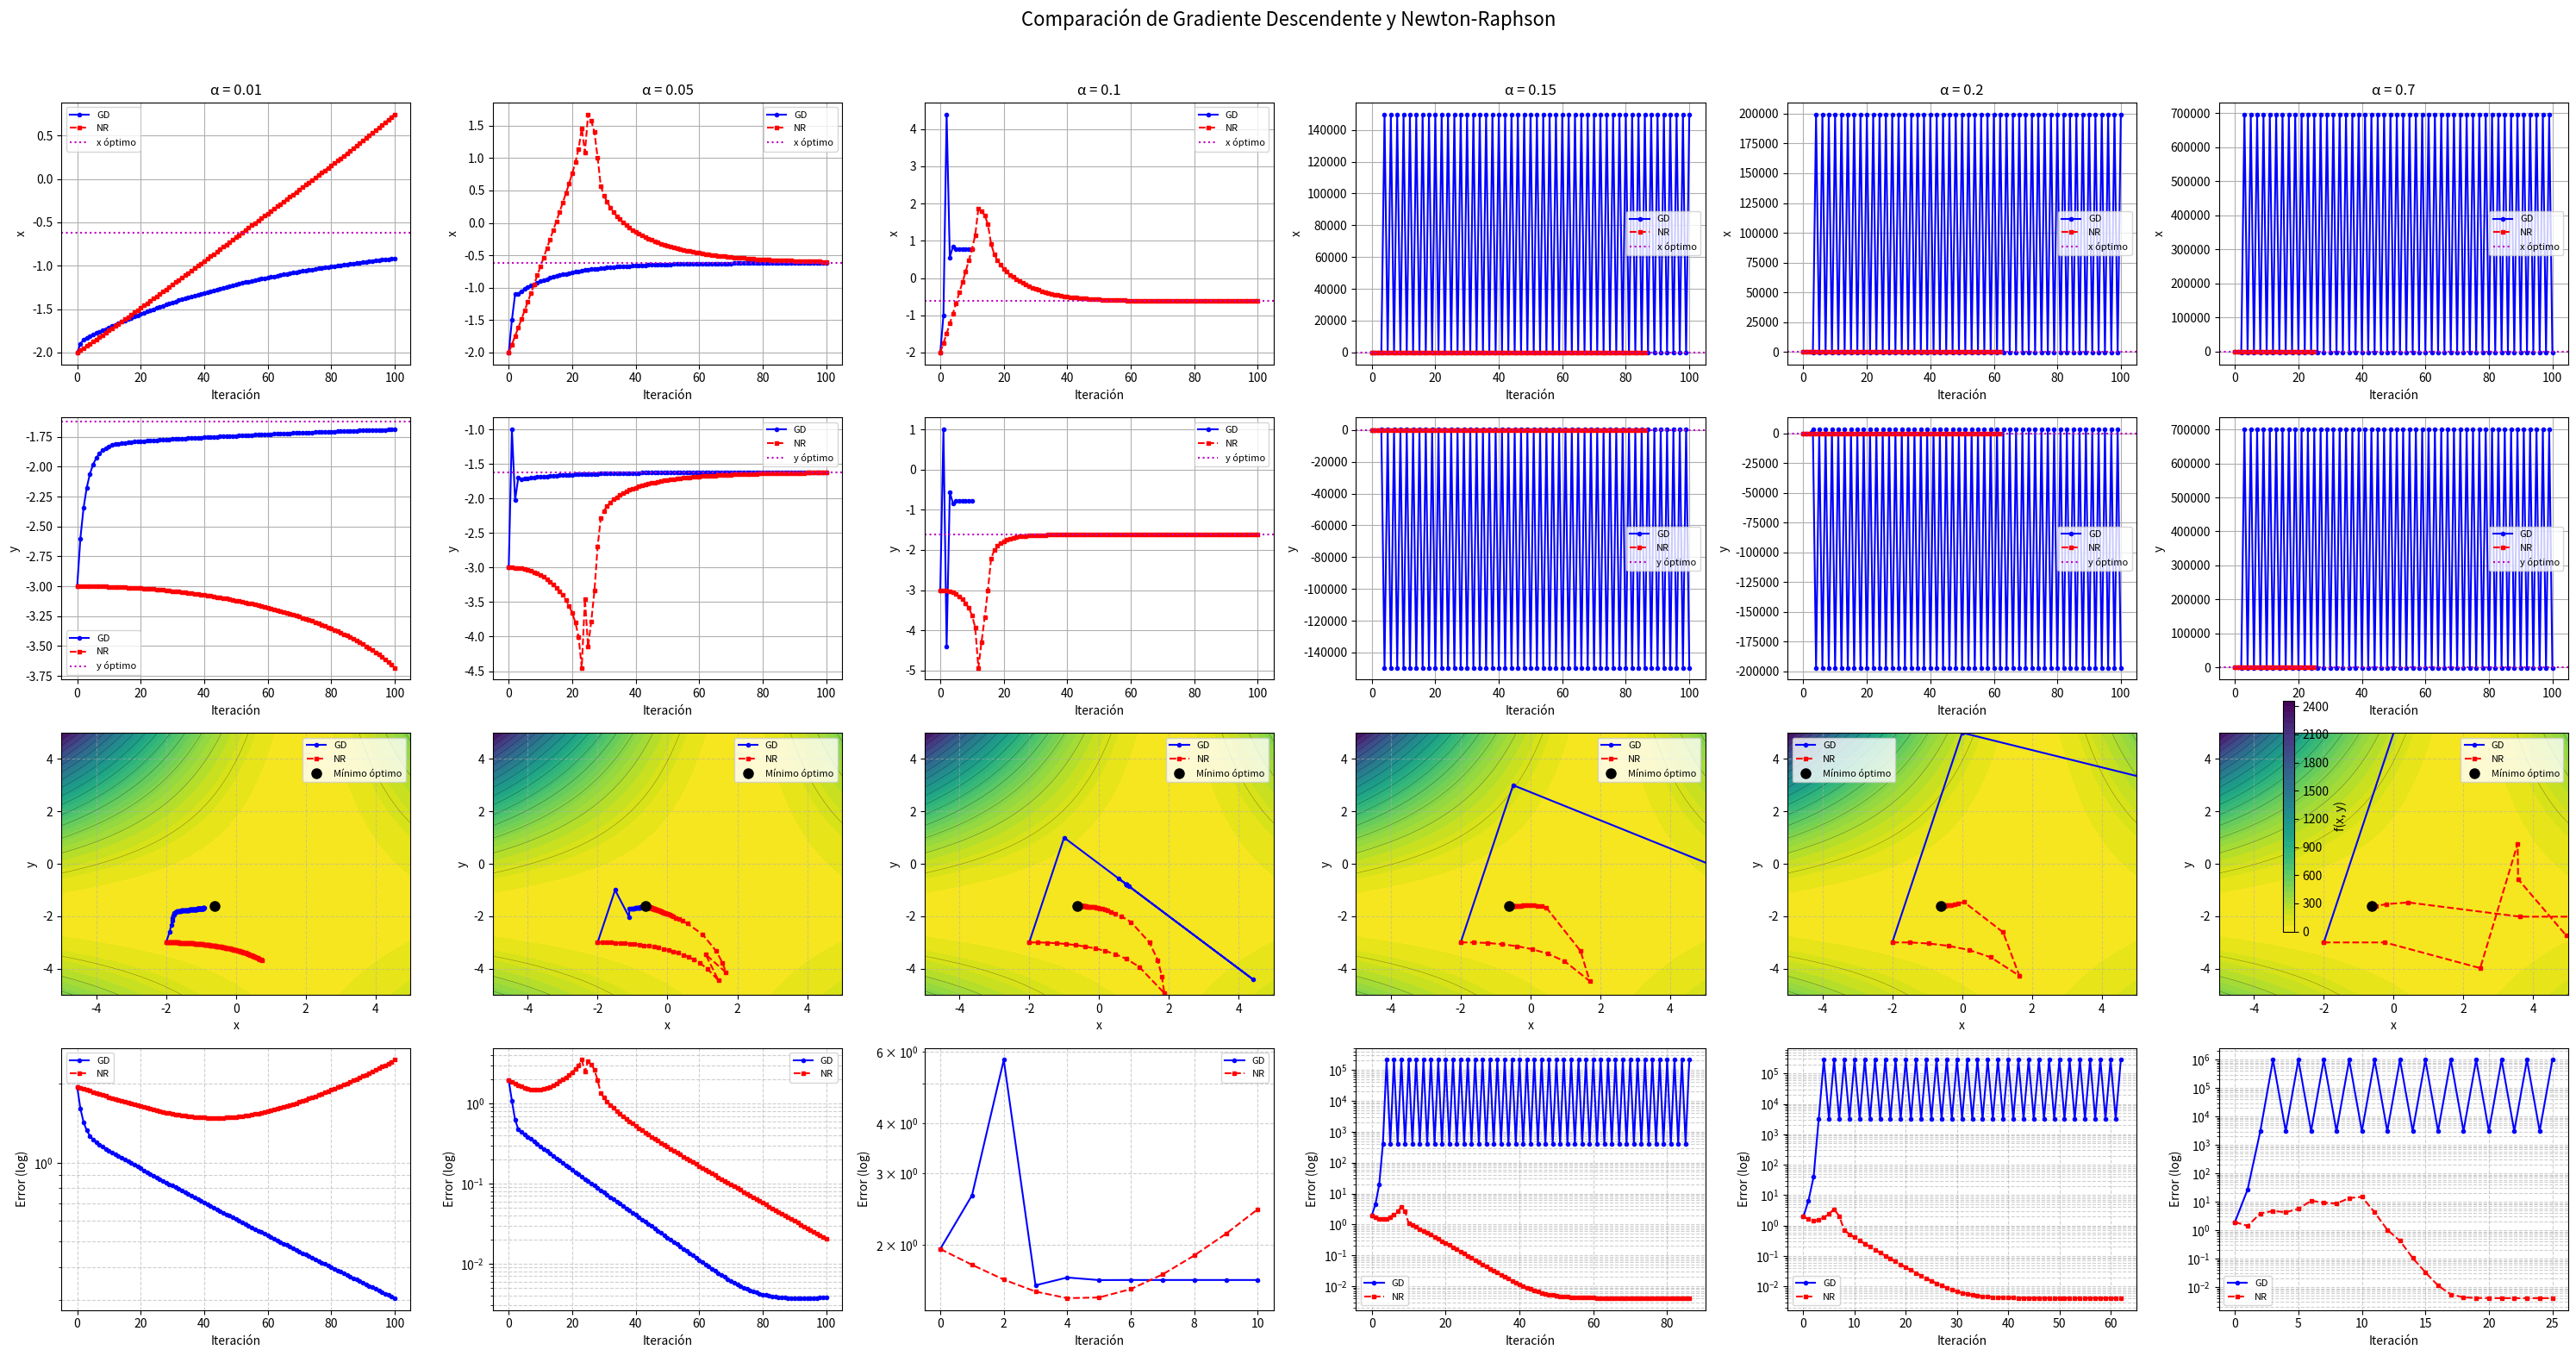

Source code (Python):
# -*- coding: utf-8 -*-
"""problema4b.ipynb

Automatically generated by Colab.

Original file is located at
    https://colab.research.google.com/<link-removed>
"""

import numpy as np
import matplotlib.pyplot as plt

# ======================
# Definición de f, gradiente y Hessiana
# ======================
def f(x, y):
    try:
        val = (x - 2)**2 * (y + 2)**2 + (x + 1)**2 + (y - 1)**2
        return np.clip(val, -1e10, 1e10)  # evitar overflow en f
    except OverflowError:
        return np.inf

def grad_f(x, y):
    try:
        df_dx = 2*(x - 2)*(y + 2)**2 + 2*(x + 1)
        df_dy = 2*(y + 2)*(x - 2)**2 + 2*(y - 1)
        grad = np.array([df_dx, df_dy])
        grad = np.clip(grad, -1e6, 1e6)  # limitar magnitud del gradiente
        return grad
    except OverflowError:
        return np.array([np.inf, np.inf])

def hess_f(x, y):
    try:
        d2f_dx2 = 2*(y + 2)**2 + 2
        d2f_dy2 = 2*(x - 2)**2 + 2
        d2f_dxdy = 4*(x - 2)*(y + 2)
        hess = np.array([[d2f_dx2, d2f_dxdy],
                         [d2f_dxdy, d2f_dy2]])
        hess = np.clip(hess, -1e6, 1e6)
        return hess
    except OverflowError:
        return np.full((2, 2), np.inf)

# ======================
# Métodos
# ======================
def gradiente_descendente(alpha, x0, y0, tol=1e-6, max_iter=100):
    x, y = x0, y0
    historia = [(x, y)]
    for i in range(max_iter):
        grad = grad_f(x, y)
        if not np.all(np.isfinite(grad)):
            print(f"[GD] Iteración {i}: gradiente no finito → {grad}")
            break
        x_new = x - alpha * grad[0]
        y_new = y - alpha * grad[1]

        # prevenir explosión
        if abs(x_new) > 1e6 or abs(y_new) > 1e6:
            print(f"[GD] Divergencia en iter {i}: ({x_new:.2e}, {y_new:.2e})")
            break

        historia.append((x_new, y_new))
        if np.linalg.norm([x_new - x, y_new - y]) < tol:
            break
        x, y = x_new, y_new
    return np.array(historia)

def newton_raphson(alpha, x0, y0, tol=1e-6, max_iter=100):
    x, y = x0, y0
    historia = [(x, y)]
    for i in range(max_iter):
        grad = grad_f(x, y)
        hess = hess_f(x, y)
        if not np.all(np.isfinite(grad)) or not np.all(np.isfinite(hess)):
            print(f"[NR] Iteración {i}: valores no finitos")
            break
        try:
            delta = np.linalg.solve(hess, grad)
        except np.linalg.LinAlgError:
            print(f"[NR] Hessiana singular en iter {i}")
            break
        x_new = x - alpha * delta[0]
        y_new = y - alpha * delta[1]

        if abs(x_new) > 1e6 or abs(y_new) > 1e6:
            print(f"[NR] Divergencia en iter {i}: ({x_new:.2e}, {y_new:.2e})")
            break

        historia.append((x_new, y_new))
        if np.linalg.norm([x_new - x, y_new - y]) < tol:
            break
        x, y = x_new, y_new
    return np.array(historia)

def main4B():
    x0, y0 = -2.0, -3.0
    alphas = [0.01, 0.05, 0.1, 0.15, 0.2, 0.7]
    tol, max_iter = 1e-6, 100

    def run(method, alpha):
        hist = method(alpha, x0, y0, tol, max_iter)
        hist = hist[np.all(np.isfinite(hist), axis=1)]  # eliminar filas no finitas
        return hist

    gd_hist, nr_hist, gd_err, nr_err = {}, {}, {}, {}

    x_min, x_max = -5.0, 5.0
    y_min, y_max = -5.0, 5.0

    xv, yv = np.meshgrid(np.linspace(x_min, x_max, 300),
                         np.linspace(y_min, y_max, 300))
    fv = f(xv, yv)

    min_idx = np.unravel_index(np.argmin(fv), fv.shape)
    min_ref = [xv[min_idx], yv[min_idx]]

    print(f"Punto mínimo aproximado en el grid:")
    print(f"x_min = {min_ref[0]:.4f}, y_min = {min_ref[1]:.4f}")

    for alpha in alphas:
        h_gd = run(gradiente_descendente, alpha)
        h_nr = run(newton_raphson, alpha)
        gd_hist[alpha] = h_gd
        nr_hist[alpha] = h_nr
        gd_err[alpha] = np.linalg.norm(h_gd - min_ref, axis=1)
        nr_err[alpha] = np.linalg.norm(h_nr - min_ref, axis=1)

    n_alpha = len(alphas)
    fig, axs = plt.subplots(4, n_alpha, figsize=(5 * n_alpha, 16))
    fig.suptitle("Comparación de Gradiente Descendente y Newton-Raphson", fontsize=16)

    for j, alpha in enumerate(alphas):
        # --- 1️⃣ Evolución de x ---
        axs[0, j].plot(gd_hist[alpha][:, 0], 'b-o', label="GD", ms=3)
        axs[0, j].plot(nr_hist[alpha][:, 0], 'r--s', label="NR", ms=3)
        axs[0, j].axhline(min_ref[0], color='m', linestyle=':', label="x óptimo")
        axs[0, j].set_title(f"α = {alpha}")
        axs[0, j].set_xlabel("Iteración")
        axs[0, j].set_ylabel("x")
        axs[0, j].grid(True)
        axs[0, j].legend(loc="best", fontsize=8)

        # --- 2️⃣ Evolución de y ---
        axs[1, j].plot(gd_hist[alpha][:, 1], 'b-o', label="GD", ms=3)
        axs[1, j].plot(nr_hist[alpha][:, 1], 'r--s', label="NR", ms=3)
        axs[1, j].axhline(min_ref[1], color='m', linestyle=':', label="y óptimo")
        axs[1, j].set_xlabel("Iteración")
        axs[1, j].set_ylabel("y")
        axs[1, j].grid(True)
        axs[1, j].legend(loc="best", fontsize=8)

        # --- 3️⃣ Contornos y trayectorias ---
        cs = axs[2, j].contourf(xv, yv, fv, levels=40, cmap="viridis_r")
        axs[2, j].contour(xv, yv, fv, levels=20, colors='k', linewidths=0.3, alpha=0.5)

        axs[2, j].plot(gd_hist[alpha][:, 0], gd_hist[alpha][:, 1],
                       'b-o', ms=3, label="GD")
        axs[2, j].plot(nr_hist[alpha][:, 0], nr_hist[alpha][:, 1],
                       'r--s', ms=3, label="NR")

        axs[2, j].plot(min_ref[0], min_ref[1], 'ko', ms=8, label="Mínimo óptimo")
        axs[2, j].set_xlim(xv.min(), xv.max())
        axs[2, j].set_ylim(yv.min(), yv.max())
        axs[2, j].set_xlabel("x")
        axs[2, j].set_ylabel("y")
        axs[2, j].grid(True, linestyle='--', alpha=0.5)
        axs[2, j].legend(loc="best", fontsize=8)

        # --- 4️⃣ Comparación de errores ---
        n_iter = min(len(gd_err[alpha]), len(nr_err[alpha]))
        axs[3, j].semilogy(np.arange(n_iter), gd_err[alpha][:n_iter],
                           'b-o', ms=3, label="GD")
        axs[3, j].semilogy(np.arange(n_iter), nr_err[alpha][:n_iter],
                           'r--s', ms=3, label="NR")
        axs[3, j].set_xlabel("Iteración")
        axs[3, j].set_ylabel("Error (log)")
        axs[3, j].grid(True, which="both", linestyle="--", alpha=0.6)
        axs[3, j].legend(loc="best", fontsize=8)

    # Barra de color común solo una vez
    fig.colorbar(cs, ax=axs[2, :], orientation='vertical', fraction=0.02, pad=0.04, label='f(x, y)')

    plt.tight_layout(rect=[0, 0, 1, 0.96])
    plt.show()

if __name__ == '__main__':
   main4B()

"""### Análisis de la sensibilidad del valor de α y estrategia para su valor óptimo

La nueva gráfica muestra que el gradiente descendente (GD) es muy sensible al valor de α.  
Con α = 0.01, converge lentamente; con α = 0.05 y 0.1, el descenso es estable y rápido.  
En cambio, para α ≥ 0.15, aparecen oscilaciones y pérdida de convergencia.  
Esto evidencia que un α demasiado grande provoca saltos sobre el mínimo, mientras que uno muy pequeño ralentiza el proceso.

El método de Newton-Raphson (NR) mantiene estabilidad en todos los casos, al depender del Hessiano y no del tamaño fijo del paso.

### Conclusión resumida

Para esta función, Newton-Raphson es el método más adecuado: converge más rápido, con mayor precisión y es menos sensible al valor de α.  
El Gradiente Descendente requiere ajustar bien α y puede divergir con pasos grandes.

**Usar Newton-Raphson cuando:**
- La función es suave y de pocas variables.  
- Se busca alta precisión y se puede asumir mayor costo por iteración.  

**Usar Gradiente Descendente cuando:**
- El problema es de gran dimensión o con datos ruidosos.  
- Se necesita bajo costo por iteración y estabilidad.  

**En resumen:** Newton-Raphson es ideal para problemas pequeños y precisos; Gradiente Descendente, para problemas grandes o de aprendizaje automático.

### Tabla comparativa de métodos

| Criterio                          | Gradiente Descendente (GD)                                    | Newton-Raphson (NR)                                        |
|----------------------------------|----------------------------------------------------------------|-------------------------------------------------------------|
| **Convergencia**                 | Lenta; depende fuertemente del valor de α                      | Muy rápida; converge en pocas iteraciones                   |
| **Estabilidad**                  | Inestable con α grandes; sensible al paso                      | Estable en todo el rango de α observado                     |
| **Precisión final**              | Aceptable solo con α óptimo                                    | Alta precisión, alcanza el mínimo con bajo error             |
| **Costo por iteración**          | Bajo (solo usa gradientes)                                     | Alto (requiere calcular e invertir el Hessiano)             |
| **Robustez frente a α**          | Muy sensible; pequeños cambios afectan el resultado            | Poco sensible; mantiene convergencia estable                |
| **Tiempo total de ejecución**    | Mayor por necesitar muchas iteraciones                         | Menor, aunque cada iteración es más costosa                 |
| **Adecuado para**                | Problemas grandes o de alto costo computacional                | Problemas pequeños y suaves donde se requiere alta precisión |

**Conclusión:**  
En este problema, Newton-Raphson supera claramente al Gradiente Descendente en velocidad, precisión y estabilidad, siendo el método más eficiente.  
Sin embargo, GD sigue siendo útil para problemas de gran escala donde el cálculo del Hessiano no es viable.
"""